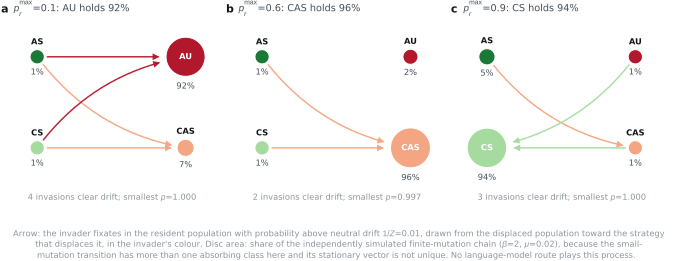

Values plotted in this chart, from the file beside it:
max_private_risk, resident_strategy, invader_strategy, focal_strategy, opponent_strategy, fixation_probability, stationary_share, above_neutral_drift, sml_eigenvalue_one_multiplicity, node_share_source
0.1, AS, AS, AS, AS, 0.0, 0.006842, 0, 1, finite_mutation_main_reference_chain
0.1, AS, AU, AU, AS, 1.0, 0.9189, 1, 1, finite_mutation_main_reference_chain
0.1, AS, CS, CS, AS, 0.01, 0.006397, 0, 1, finite_mutation_main_reference_chain
0.1, AS, CAS, CAS, AS, 1.0, 0.06784, 1, 1, finite_mutation_main_reference_chain
0.1, AU, AS, AS, AU, 0.0, 0.006842, 0, 1, finite_mutation_main_reference_chain
0.1, AU, AU, AU, AU, 0.0, 0.9189, 0, 1, finite_mutation_main_reference_chain
0.1, AU, CS, CS, AU, 0.0, 0.006397, 0, 1, finite_mutation_main_reference_chain
0.1, AU, CAS, CAS, AU, 0.01, 0.06784, 0, 1, finite_mutation_main_reference_chain
0.1, CS, AS, AS, CS, 0.01, 0.006842, 0, 1, finite_mutation_main_reference_chain
0.1, CS, AU, AU, CS, 1.0, 0.9189, 1, 1, finite_mutation_main_reference_chain
0.1, CS, CS, CS, CS, 0.0, 0.006397, 0, 1, finite_mutation_main_reference_chain
0.1, CS, CAS, CAS, CS, 1.0, 0.06784, 1, 1, finite_mutation_main_reference_chain
0.1, CAS, AS, AS, CAS, 0.0, 0.006842, 0, 1, finite_mutation_main_reference_chain
0.1, CAS, AU, AU, CAS, 0.01, 0.9189, 0, 1, finite_mutation_main_reference_chain
0.1, CAS, CS, CS, CAS, 0.0, 0.006397, 0, 1, finite_mutation_main_reference_chain
0.1, CAS, CAS, CAS, CAS, 0.0, 0.06784, 0, 1, finite_mutation_main_reference_chain
0.6, AS, AS, AS, AS, 0.0, 0.00638, 0, 1, finite_mutation_main_reference_chain
0.6, AS, AU, AU, AS, 0.0, 0.02286, 0, 1, finite_mutation_main_reference_chain
0.6, AS, CS, CS, AS, 0.01, 0.0079, 0, 1, finite_mutation_main_reference_chain
0.6, AS, CAS, CAS, AS, 1.0, 0.9629, 1, 1, finite_mutation_main_reference_chain
0.6, AU, AS, AS, AU, 0.0, 0.00638, 0, 1, finite_mutation_main_reference_chain
0.6, AU, AU, AU, AU, 0.0, 0.02286, 0, 1, finite_mutation_main_reference_chain
0.6, AU, CS, CS, AU, 0.0, 0.0079, 0, 1, finite_mutation_main_reference_chain
0.6, AU, CAS, CAS, AU, 0.01, 0.9629, 0, 1, finite_mutation_main_reference_chain
0.6, CS, AS, AS, CS, 0.01, 0.00638, 0, 1, finite_mutation_main_reference_chain
0.6, CS, AU, AU, CS, 0.0, 0.02286, 0, 1, finite_mutation_main_reference_chain
0.6, CS, CS, CS, CS, 0.0, 0.0079, 0, 1, finite_mutation_main_reference_chain
0.6, CS, CAS, CAS, CS, 0.9973, 0.9629, 1, 1, finite_mutation_main_reference_chain
0.6, CAS, AS, AS, CAS, 0.0, 0.00638, 0, 1, finite_mutation_main_reference_chain
0.6, CAS, AU, AU, CAS, 0.01, 0.02286, 0, 1, finite_mutation_main_reference_chain
0.6, CAS, CS, CS, CAS, 0.0, 0.0079, 0, 1, finite_mutation_main_reference_chain
0.6, CAS, CAS, CAS, CAS, 0.0, 0.9629, 0, 1, finite_mutation_main_reference_chain
0.9, AS, AS, AS, AS, 0.0, 0.04801, 0, 1, finite_mutation_main_reference_chain
0.9, AS, AU, AU, AS, 0.0, 0.006905, 0, 1, finite_mutation_main_reference_chain
0.9, AS, CS, CS, AS, 0.01, 0.9385, 0, 1, finite_mutation_main_reference_chain
0.9, AS, CAS, CAS, AS, 1.0, 0.006552, 1, 1, finite_mutation_main_reference_chain
0.9, AU, AS, AS, AU, 0.001062, 0.04801, 0, 1, finite_mutation_main_reference_chain
0.9, AU, AU, AU, AU, 0.0, 0.006905, 0, 1, finite_mutation_main_reference_chain
0.9, AU, CS, CS, AU, 1, 0.9385, 1, 1, finite_mutation_main_reference_chain
0.9, AU, CAS, CAS, AU, 0.01, 0.006552, 0, 1, finite_mutation_main_reference_chain
0.9, CS, AS, AS, CS, 0.01, 0.04801, 0, 1, finite_mutation_main_reference_chain
0.9, CS, AU, AU, CS, 0.0, 0.006905, 0, 1, finite_mutation_main_reference_chain
0.9, CS, CS, CS, CS, 0.0, 0.9385, 0, 1, finite_mutation_main_reference_chain
0.9, CS, CAS, CAS, CS, 0.0, 0.006552, 0, 1, finite_mutation_main_reference_chain
0.9, CAS, AS, AS, CAS, 0.0, 0.04801, 0, 1, finite_mutation_main_reference_chain
0.9, CAS, AU, AU, CAS, 0.01, 0.006905, 0, 1, finite_mutation_main_reference_chain
0.9, CAS, CS, CS, CAS, 1, 0.9385, 1, 1, finite_mutation_main_reference_chain
0.9, CAS, CAS, CAS, CAS, 0.0, 0.006552, 0, 1, finite_mutation_main_reference_chain
